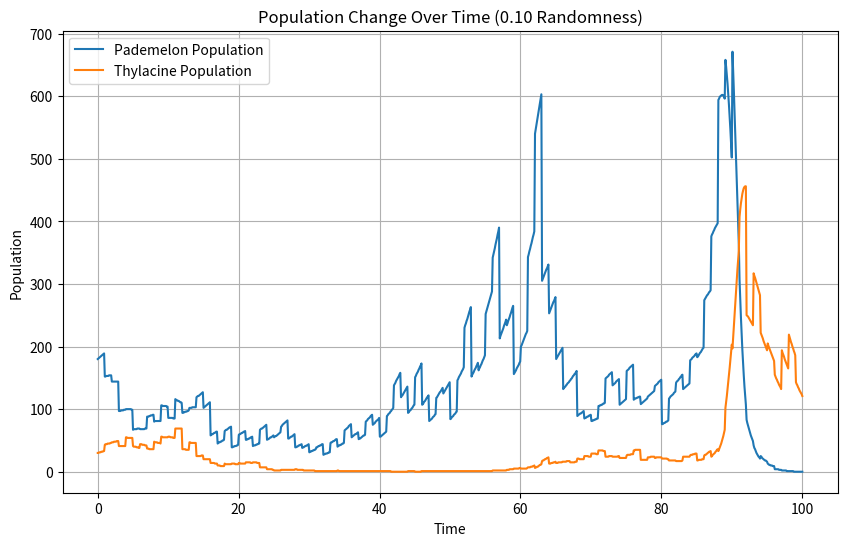

Write Python code to recreate this figure.
import numpy as np
import matplotlib.pyplot as plt
from scipy.integrate import odeint
import random

alph = 0.15
bet = 0.003
lam = 0.18
omeg = 0.0016
random_max = 0.5

def model(p, t):
    x,y = p
    dxdt = alph * x - bet * x * y
    dydt = - lam * y + omeg * x * y
    return [dxdt, dydt]


def check_boundaries(population):
    if population > 1000:
        return 1000
    if population < 0:
        return 0
    else:
        return population


x0 = 180
y0 = 30

iterations = 100

pademelon_list = []
thylacine_list = []

while iterations > 0:
    t = np.linspace(100 - iterations, 101 - iterations, 11)

    population_values = odeint(model, [x0, y0], t)

    pademelon_population = population_values[:, 0]
    thylacine_population = population_values[:, 1]

    pademelon_list_temp = list(pademelon_population)
    for x in pademelon_list_temp:
        integer = check_boundaries(x)
        pademelon_list.append(integer)
        pademelon_list[pademelon_list.index(integer)] = round(integer, 0)
    pademelon_list.pop()
    x0 = check_boundaries(check_boundaries(pademelon_list_temp[10]) * (1 - random_max + random.randint(0, 100) / 50 * random_max))

    thylacine_list_temp = list(thylacine_population)
    for y in thylacine_list_temp:
        integer = check_boundaries(y)
        thylacine_list.append(integer)
        thylacine_list[thylacine_list.index(integer)] = round(integer, 0)
    thylacine_list.pop()
    y0 = check_boundaries(check_boundaries(thylacine_list_temp[10]) * (1 - random_max + random.randint(0, 100) / 50 * random_max))

    iterations-=1

t = np.linspace(0, 100, 1000)

plt.figure(figsize=(10,6))
plt.plot(t, pademelon_list, label="Pademelon Population")
plt.plot(t, thylacine_list, label="Thylacine Population")
plt.xlabel("Time")
plt.ylabel("Population")
plt.title("Population Change Over Time (0.10 Randomness)")
plt.legend()
plt.grid(True)
plt.show()